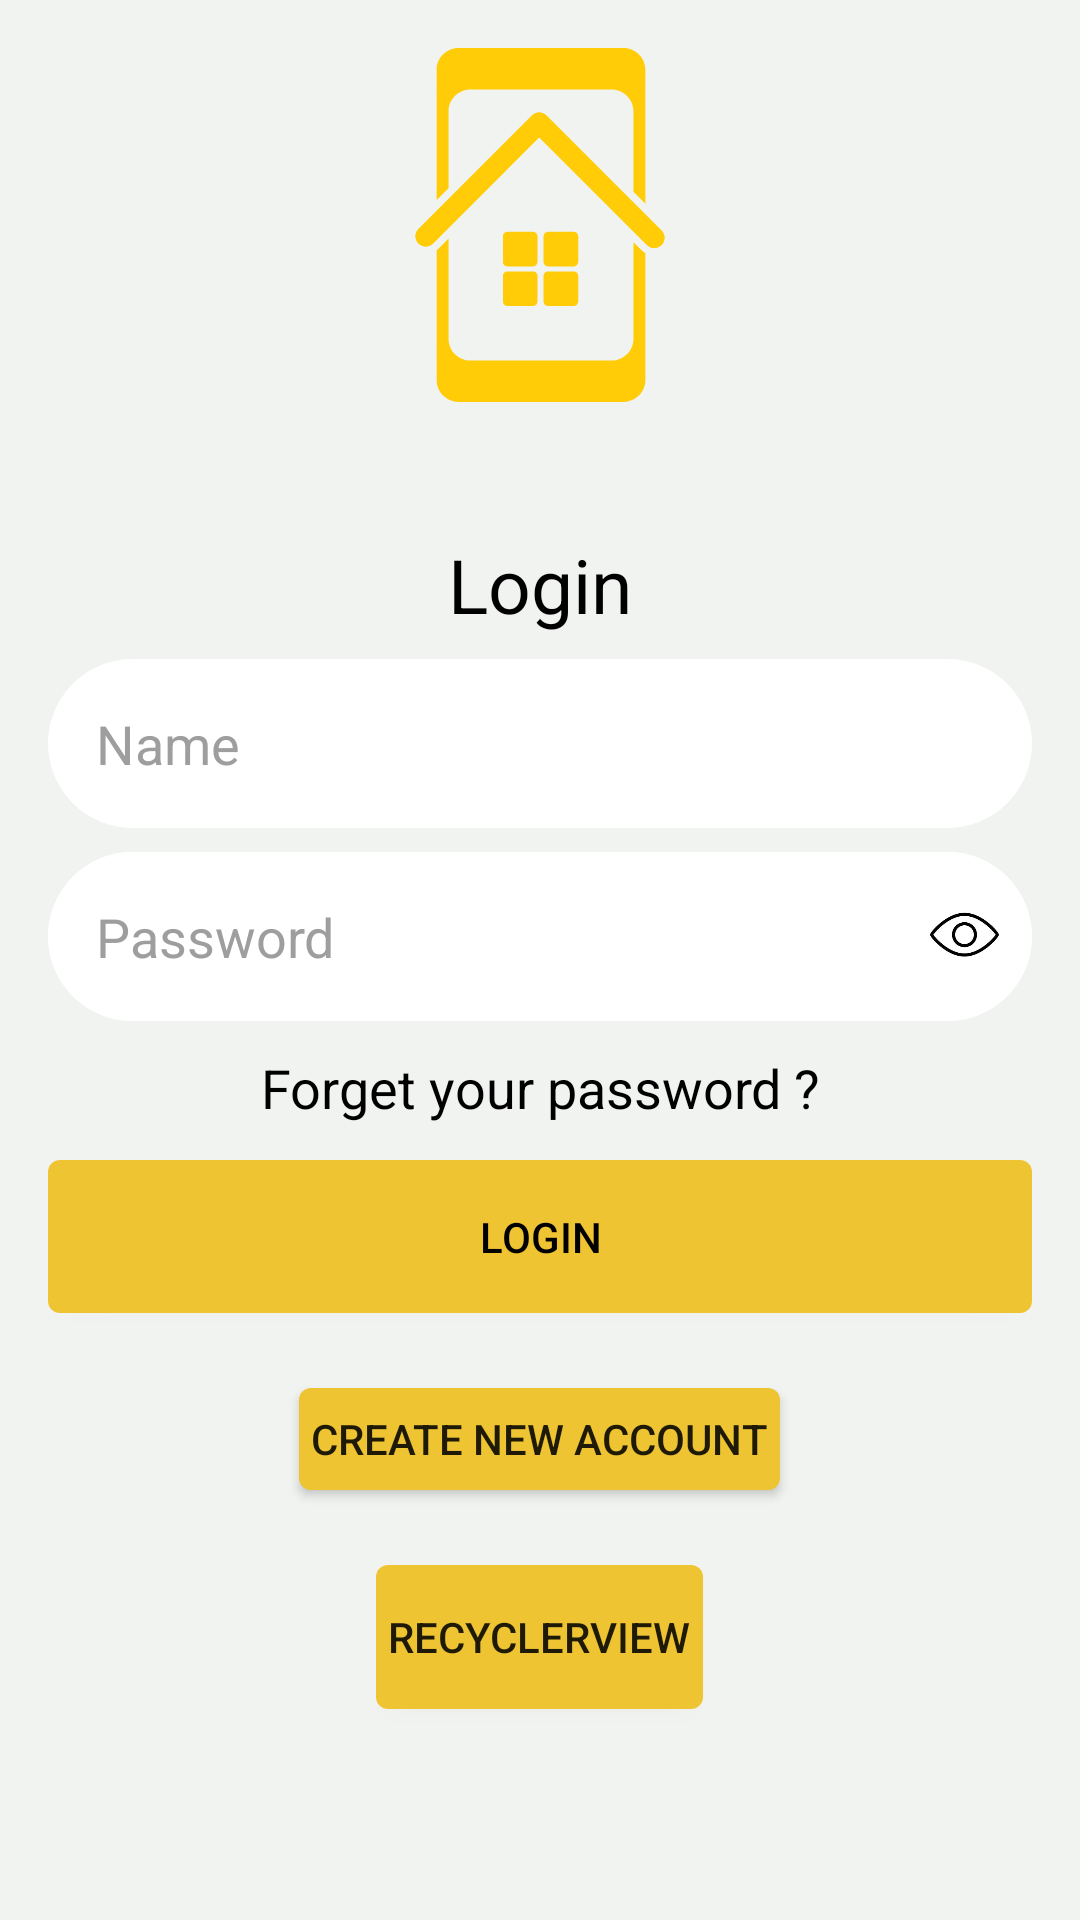

Android layout source for this screen:
<!-- AndroidManifest.xml: application theme Theme.TaskI -->
<!-- res/layout/activity_main.xml -->
<?xml version="1.0" encoding="utf-8"?>
<LinearLayout xmlns:android="http://schemas.android.com/apk/res/android"
    xmlns:app="http://schemas.android.com/apk/res-auto"
    xmlns:tools="http://schemas.android.com/tools"
    android:id="@+id/main"
    android:layout_width="match_parent"
    android:layout_height="match_parent"
    android:background="@color/backgound"
    android:orientation="vertical"
    tools:context=".MainActivity"
    android:layout_gravity="center">


    <ImageView
        android:id="@+id/imageView"
        android:layout_width="match_parent"
        android:layout_height="150dp"
        android:layout_centerHorizontal="true"
        android:maxHeight="15dp"
        android:src="@drawable/applogo" />

    <TextView
        android:id="@+id/textView"
        android:layout_width="match_parent"
        android:layout_height="wrap_content"
        android:layout_below="@id/imageView"
        android:layout_marginTop="28dp"
        android:gravity="center"
        android:text="@string/a1"
        android:textColor="@color/black"
        android:textSize="25sp" />



    <EditText
        android:id="@+id/editTextText"
        android:layout_width="match_parent"
        android:layout_height="wrap_content"
        android:layout_below="@id/textView"
        android:layout_marginStart="16dp"
        android:layout_marginTop="8dp"
        android:layout_marginEnd="16dp"
        android:background="@drawable/etstyle"
        android:ems="10"
        android:hint="@string/a5"

        android:inputType="text"
        android:padding="16dp"
        android:textColor="@color/black"
        android:textColorHint="@color/grey"
        android:backgroundTint="@color/e1b"/>

    <RelativeLayout
        android:id="@+id/rel1"
        android:layout_width="match_parent"
        android:layout_height="wrap_content"
        android:layout_below="@id/editTextText"
        android:layout_marginStart="16dp"
        android:layout_marginTop="8dp"
        android:layout_marginEnd="16dp"
        android:background="@drawable/etstyle">

        <EditText
            android:id="@+id/editTextText2"
            android:layout_width="match_parent"
            android:layout_height="wrap_content"
            android:ems="10"
            android:background="@drawable/etstyle"
            android:hint="@string/pass"
            android:inputType="textPassword"
            android:padding="16dp"
            android:textColorHint="@color/grey"
            android:backgroundTint="@color/e1b"/>

        <ImageView
            android:id="@+id/showhidepass"
            android:layout_width="25dp"
            android:layout_height="25dp"
            android:layout_alignParentEnd="true"
            android:layout_marginTop="15dp"
            android:layout_marginEnd="10dp"
            android:src="@drawable/eye_show"
            android:backgroundTint="@color/e1b"/>
    </RelativeLayout>


    <TextView
        android:id="@+id/textView3"
        android:layout_width="match_parent"
        android:layout_height="wrap_content"
        android:layout_below="@id/editTextText2"
       android:layout_marginTop="10dp"
        android:gravity="center"


        android:text="@string/a2"
        android:textColor="@color/black"
        android:textSize="18sp"

        />



    <Button
        android:id="@+id/button"
        android:layout_width="match_parent"
        android:layout_height="wrap_content"
        android:layout_below="@id/textView3"
        android:layout_marginStart="16dp"
        android:layout_marginTop="12dp"
        android:layout_marginEnd="16dp"
        android:background="@drawable/b1"
        android:backgroundTint="@color/yellow"
        android:padding="16dp"
        android:text="@string/a3"
        android:textColor="@color/black" />


    <Button
        android:id="@+id/button3"
        android:layout_width="wrap_content"
        android:layout_height="34dp"
        android:layout_below="@id/button"
        android:layout_gravity="center"
        android:background="@drawable/b1"
        android:backgroundTint="@color/yellow"
        android:gravity="center"
        android:paddingStart="4dp"
        android:paddingEnd="4dp"
        android:layout_marginTop="25dp"
        android:text="@string/a4" />

    <Button
        android:id="@+id/button4"
        android:layout_width="wrap_content"
        android:layout_height="wrap_content"
        android:layout_gravity="center"
        android:layout_marginTop="25dp"
        android:background="@drawable/b1"
        android:backgroundTint="@color/yellow"
        android:gravity="center"
        android:paddingStart="4dp"
        android:paddingEnd="4dp"
        android:text="RECYCLERVIEW" />

</LinearLayout>
<!-- resources referenced by this layout -->
<resources>
  <color name="backgound">#f1f3f0</color>
  <color name="black">#FF000000</color>
  <color name="e1b">#ffffff</color>
  <color name="grey">#9e9e9e</color>
  <color name="yellow">#eec432</color>
  <!-- drawable applogo: vector/xml drawable (drawable, 2532 chars, omitted) -->
  <!-- drawable b1 (drawable) -->
  <?xml version="1.0" encoding="utf-8"?>
  <shape
      xmlns:android="http://schemas.android.com/apk/res/android"
      android:shape="rectangle">
      <solid
          android:color="@color/yellow"/>
  
      <corners
          android:bottomRightRadius="4dp"
          android:bottomLeftRadius="4dp"
          android:topLeftRadius="4dp"
          android:topRightRadius="4dp"/>
  
  </shape>
  <!-- drawable etstyle (drawable) -->
  <?xml version="1.0" encoding="utf-8"?>
  <shape xmlns:android="http://schemas.android.com/apk/res/android" android:shape="rectangle">
      <stroke
          android:width="2dp"
          android:color="@android:color/white" />
      <corners android:radius="30dp"/>
  </shape>
  <!-- drawable eye_show: jpg bitmap (drawable, 4663 bytes) -->
  <string name="a1">Login</string>
  <string name="a2">Forget your password ?</string>
  <string name="a3">Login</string>
  <string name="a4">CREATE NEW ACCOUNT</string>
  <string name="a5">Name</string>
  <string name="pass">Password</string>
  <style name="Theme.TaskI" parent="Base.Theme.TaskI" />
  <style name="Base.Theme.TaskI" parent="Theme.AppCompat.Light.NoActionBar">
          
           <item name="colorPrimary">@color/yellow</item>
      </style>
</resources>
